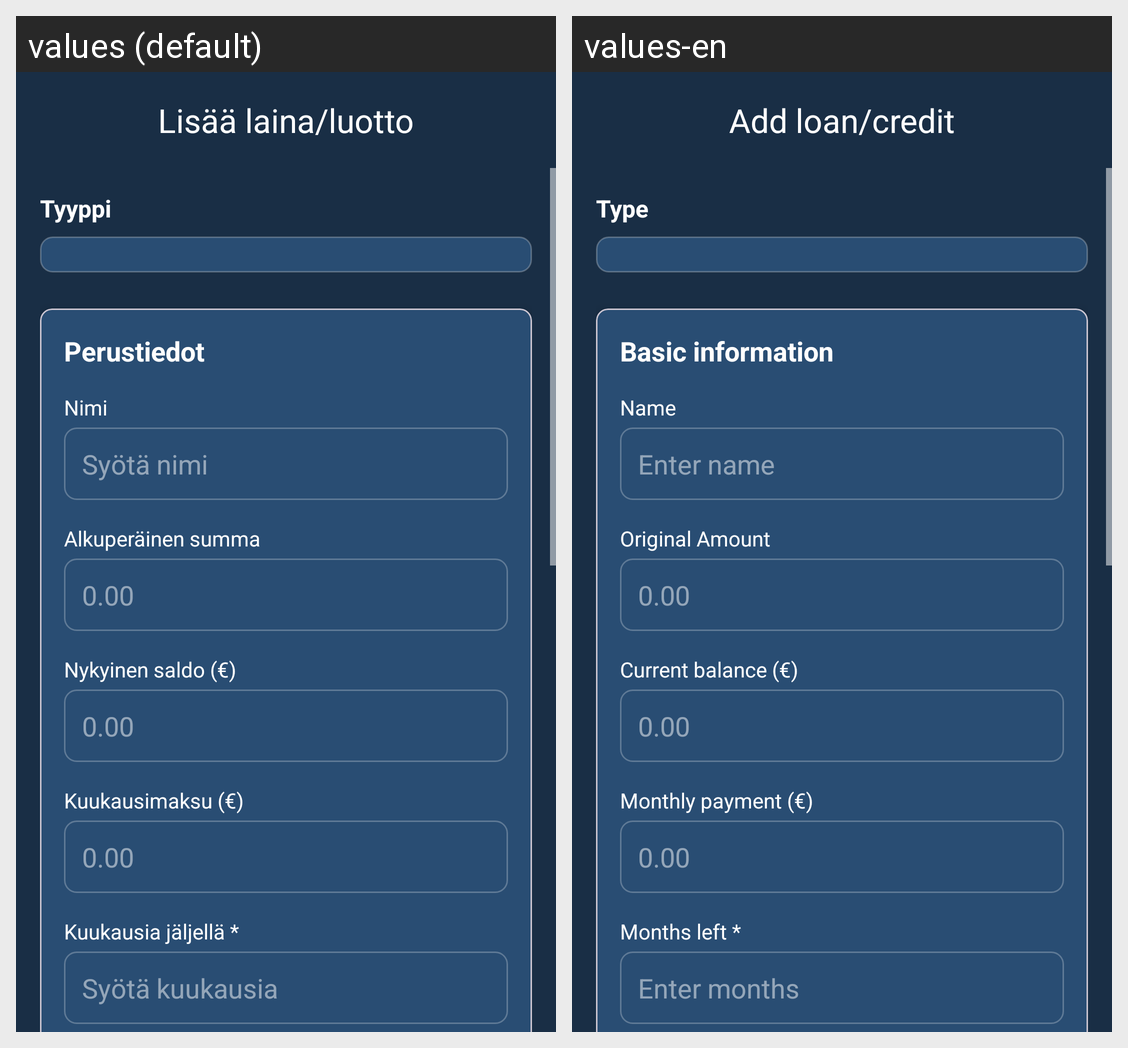

The Android screen above is rendered under two locales of the same app. Produce the string resources it draws, with the default and per-locale values.
Android screen res/layout/activity_add_loan_credit.xml rendered under 2 locales, left to right: values (default), values-en. Device: Nexus 5 (rendered at 1080×1920; each locale shown at half size, 540×960, under a caption strip naming it); theme Theme.Maksut.
Strings drawn on this screen, with the default value and each locale's value (text and hints the layout hard-codes, and strings that could not be matched under every locale, appear in the picture but are not listed):

add_loan_credit
  values: Lisää laina/luotto
  values-en: Add loan/credit

type
  values: Tyyppi
  values-en: Type

basic_information
  values: Perustiedot
  values-en: Basic information

name
  values: Nimi
  values-en: Name

enter_name
  values: Syötä nimi
  values-en: Enter name

original_amount
  values: Alkuperäinen summa
  values-en: Original Amount

current_balance
  values: Nykyinen saldo (€)
  values-en: Current balance (€)

monthly_payment
  values: Kuukausimaksu (€)
  values-en: Monthly payment (€)

months_left
  values: Kuukausia jäljellä *
  values-en: Months left *

enter_months
  values: Syötä kuukausia
  values-en: Enter months
